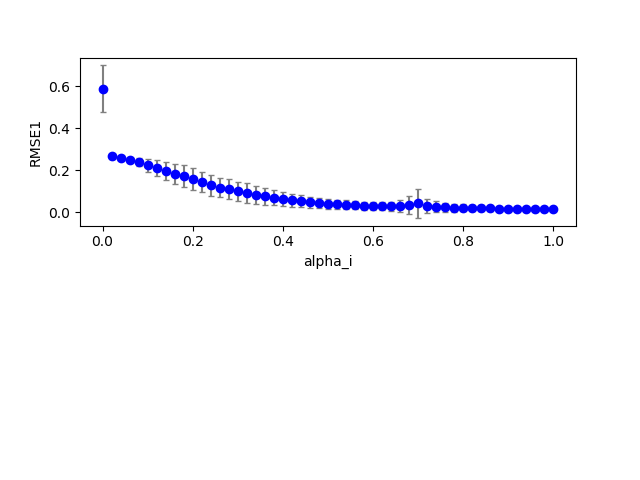

The data file committed next to this chart (first rows):
2, 0, 21, 100, 0.420000, 0.800000, 0.000000, 0.700000, 2.000000, 0.100000, 0.100000, 0.100000, 0.100000, 0.036729, 0.000000
2, 0, 6, 100, 0.12, 0.8, 0.000000, 0.7, 2, 0.1, 0.1, 0.1, 0.1, 0.1787, 0.000000
2, 0, 0, 100, 0.000000, 0.8, 0.000000, 0.7, 2, 0.1, 0.1, 0.1, 0.1, 0.5298, 0.000000
2, 0, 16, 100, 0.32, 0.8, 0.000000, 0.7, 2, 0.1, 0.1, 0.1, 0.1, 0.0613, 0.000000
2, 0, 19, 100, 0.38, 0.8, 0.000000, 0.7, 2, 0.1, 0.1, 0.1, 0.1, 0.04474, 0.000000
2, 0, 18, 100, 0.36, 0.8, 0.000000, 0.7, 2, 0.1, 0.1, 0.1, 0.1, 0.04958, 0.000000
2, 0, 11, 100, 0.22, 0.8, 0.000000, 0.7, 2, 0.1, 0.1, 0.1, 0.1, 0.1059, 0.000000
2, 0, 4, 100, 0.08, 0.8, 0.000000, 0.7, 2, 0.1, 0.1, 0.1, 0.1, 0.2139, 0.000000
2, 0, 9, 100, 0.18, 0.8, 0.000000, 0.7, 2, 0.1, 0.1, 0.1, 0.1, 0.1313, 0.000000
2, 0, 23, 100, 0.46, 0.8, 0.000000, 0.7, 2, 0.1, 0.1, 0.1, 0.1, 0.03051, 0.000000
2, 0, 14, 100, 0.28, 0.8, 0.000000, 0.7, 2, 0.1, 0.1, 0.1, 0.1, 0.07623, 0.000000
2, 0, 17, 100, 0.34, 0.8, 0.000000, 0.7, 2, 0.1, 0.1, 0.1, 0.1, 0.05507, 0.000000
2, 0, 10, 100, 0.2, 0.8, 0.000000, 0.7, 2, 0.1, 0.1, 0.1, 0.1, 0.118, 0.000000
2, 0, 1, 100, 0.02, 0.8, 0.000000, 0.7, 2, 0.1, 0.1, 0.1, 0.1, 0.2567, 0.000000
2, 0, 20, 100, 0.4, 0.8, 0.000000, 0.7, 2, 0.1, 0.1, 0.1, 0.1, 0.04048, 0.000000
2, 0, 15, 100, 0.3, 0.8, 0.000000, 0.7, 2, 0.1, 0.1, 0.1, 0.1, 0.06832, 0.000000
2, 0, 7, 100, 0.14, 0.8, 0.000000, 0.7, 2, 0.1, 0.1, 0.1, 0.1, 0.1618, 0.000000
2, 0, 5, 100, 0.1, 0.8, 0.000000, 0.7, 2, 0.1, 0.1, 0.1, 0.1, 0.1963, 0.000000
2, 0, 25, 100, 0.5, 0.8, 0.000000, 0.7, 2, 0.1, 0.1, 0.1, 0.1, 0.02568, 0.000000
2, 0, 12, 100, 0.24, 0.8, 0.000000, 0.7, 2, 0.1, 0.1, 0.1, 0.1, 0.09494, 0.000000
2, 0, 8, 100, 0.16, 0.8, 0.000000, 0.7, 2, 0.1, 0.1, 0.1, 0.1, 0.1459, 0.000000
2, 0, 3, 100, 0.06, 0.8, 0.000000, 0.7, 2, 0.1, 0.1, 0.1, 0.1, 0.2306, 0.000000
2, 0, 33, 100, 0.66, 0.8, 0.000000, 0.7, 2, 0.1, 0.1, 0.1, 0.1, 0.01627, 0.000000
2, 0, 2, 100, 0.04, 0.8, 0.000000, 0.7, 2, 0.1, 0.1, 0.1, 0.1, 0.245, 0.000000
2, 0, 13, 100, 0.26, 0.8, 0.000000, 0.7, 2, 0.1, 0.1, 0.1, 0.1, 0.08507, 0.000000
2, 0, 22, 100, 0.44, 0.8, 0.000000, 0.7, 2, 0.1, 0.1, 0.1, 0.1, 0.03343, 0.000000
2, 0, 44, 100, 0.88, 0.8, 0.000000, 0.7, 2, 0.1, 0.1, 0.1, 0.1, 0.01324, 0.000000
2, 0, 26, 100, 0.52, 0.8, 0.000000, 0.7, 2, 0.1, 0.1, 0.1, 0.1, 0.02371, 0.000000
2, 0, 27, 100, 0.54, 0.8, 0.000000, 0.7, 2, 0.1, 0.1, 0.1, 0.1, 0.02199, 0.000000
2, 0, 24, 100, 0.48, 0.8, 0.000000, 0.7, 2, 0.1, 0.1, 0.1, 0.1, 0.02795, 0.000000
2, 0, 28, 100, 0.56, 0.8, 0.000000, 0.7, 2, 0.1, 0.1, 0.1, 0.1, 0.02053, 0.000000
2, 0, 42, 100, 0.84, 0.8, 0.000000, 0.7, 2, 0.1, 0.1, 0.1, 0.1, 0.01366, 0.000000
2, 0, 41, 100, 0.82, 0.8, 0.000000, 0.7, 2, 0.1, 0.1, 0.1, 0.1, 0.01387, 0.000000
2, 0, 30, 100, 0.6, 0.8, 0.000000, 0.7, 2, 0.1, 0.1, 0.1, 0.1, 0.0183, 0.000000
2, 0, 38, 100, 0.76, 0.8, 0.000000, 0.7, 2, 0.1, 0.1, 0.1, 0.1, 0.01456, 0.000000
2, 0, 36, 100, 0.72, 0.8, 0.000000, 0.7, 2, 0.1, 0.1, 0.1, 0.1, 0.01511, 0.000000
2, 0, 34, 100, 0.68, 0.8, 0.000000, 0.7, 2, 0.1, 0.1, 0.1, 0.1, 0.01582, 0.000000
2, 0, 35, 100, 0.7, 0.8, 0.000000, 0.7, 2, 0.1, 0.1, 0.1, 0.1, 0.01544, 0.000000
2, 0, 43, 100, 0.86, 0.8, 0.000000, 0.7, 2, 0.1, 0.1, 0.1, 0.1, 0.01345, 0.000000
2, 0, 39, 100, 0.78, 0.8, 0.000000, 0.7, 2, 0.1, 0.1, 0.1, 0.1, 0.01431, 0.000000
2, 0, 32, 100, 0.64, 0.8, 0.000000, 0.7, 2, 0.1, 0.1, 0.1, 0.1, 0.01681, 0.000000
2, 0, 31, 100, 0.62, 0.8, 0.000000, 0.7, 2, 0.1, 0.1, 0.1, 0.1, 0.01748, 0.000000
2, 0, 29, 100, 0.58, 0.8, 0.000000, 0.7, 2, 0.1, 0.1, 0.1, 0.1, 0.01931, 0.000000
2, 0, 40, 100, 0.8, 0.8, 0.000000, 0.7, 2, 0.1, 0.1, 0.1, 0.1, 0.01409, 0.000000
2, 0, 37, 100, 0.74, 0.8, 0.000000, 0.7, 2, 0.1, 0.1, 0.1, 0.1, 0.01482, 0.000000
2, 0, 47, 100, 0.94, 0.8, 0.000000, 0.7, 2, 0.1, 0.1, 0.1, 0.1, 0.01261, 0.000000
2, 1, 5, 100, 0.1, 0.8, 0.000000, 0.7, 2, 0.1, 0.1, 0.1, 0.1, 0.2353, 0.000000
2, 0, 45, 100, 0.9, 0.8, 0.000000, 0.7, 2, 0.1, 0.1, 0.1, 0.1, 0.01303, 0.000000
2, 1, 23, 100, 0.46, 0.8, 0.000000, 0.7, 2, 0.1, 0.1, 0.1, 0.1, 0.03092, 0.000000
2, 1, 9, 100, 0.18, 0.8, 0.000000, 0.7, 2, 0.1, 0.1, 0.1, 0.1, 0.1606, 0.000000
2, 1, 11, 100, 0.22, 0.8, 0.000000, 0.7, 2, 0.1, 0.1, 0.1, 0.1, 0.1213, 0.000000
2, 0, 46, 100, 0.92, 0.8, 0.000000, 0.7, 2, 0.1, 0.1, 0.1, 0.1, 0.01282, 0.000000
2, 1, 29, 100, 0.58, 0.8, 0.000000, 0.7, 2, 0.1, 0.1, 0.1, 0.1, 0.01951, 0.000000
2, 1, 8, 100, 0.16, 0.8, 0.000000, 0.7, 2, 0.1, 0.1, 0.1, 0.1, 0.1826, 0.000000
2, 1, 19, 100, 0.38, 0.8, 0.000000, 0.7, 2, 0.1, 0.1, 0.1, 0.1, 0.04057, 0.000000
2, 1, 4, 100, 0.08, 0.8, 0.000000, 0.7, 2, 0.1, 0.1, 0.1, 0.1, 0.2485, 0.000000
2, 1, 21, 100, 0.42, 0.8, 0.000000, 0.7, 2, 0.1, 0.1, 0.1, 0.1, 0.03579, 0.000000
2, 1, 7, 100, 0.14, 0.8, 0.000000, 0.7, 2, 0.1, 0.1, 0.1, 0.1, 0.2028, 0.000000
2, 1, 15, 100, 0.3, 0.8, 0.000000, 0.7, 2, 0.1, 0.1, 0.1, 0.1, 0.06845, 0.000000
2, 0, 50, 100, 1, 0.8, 0.000000, 0.7, 2, 0.1, 0.1, 0.1, 0.1, 0.01195, 0.000000
2, 1, 22, 100, 0.44, 0.8, 0.000000, 0.7, 2, 0.1, 0.1, 0.1, 0.1, 0.03343, 0.000000
... 590 more rows
